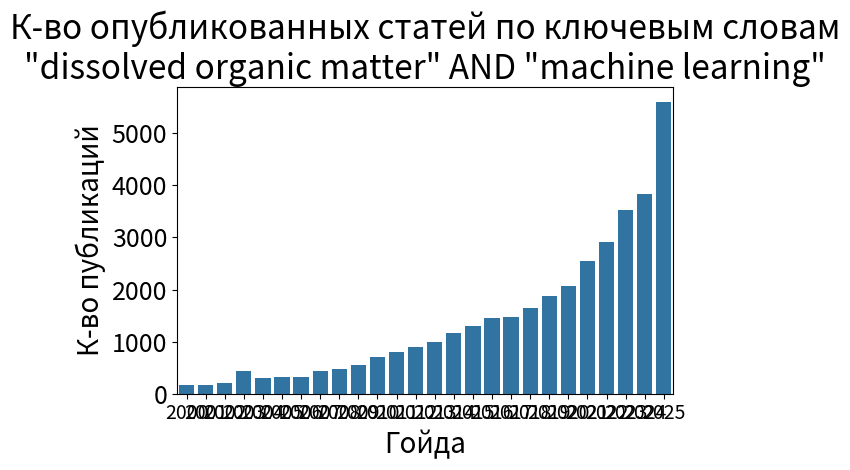

Write the Python code that produced this figure.
import pandas as pd
import matplotlib.pyplot as plt
import seaborn as sns

str_years = [str(year) for year in range(2000, 2025 + 1)]
articles = [159,163,198,436,295,318,328,442,482,543,712,800,903,993,1170,1300,1450,1480,1650,1870,2060,2550,2920,3520,3830,5600]

plt.rcParams['axes.titlesize'] = 24
plt.rcParams['ytick.labelsize'] = 18
plt.rcParams['xtick.labelsize'] = 14
plt.rcParams['axes.labelsize'] = 20

sns.barplot(x=str_years,y=articles)
plt.title('К-во опубликованных статей по ключевым словам\n"dissolved organic matter" AND "machine learning"')
plt.ylabel('К-во публикаций')
plt.xlabel('Гойда')
plt.tight_layout()
plt.show()
